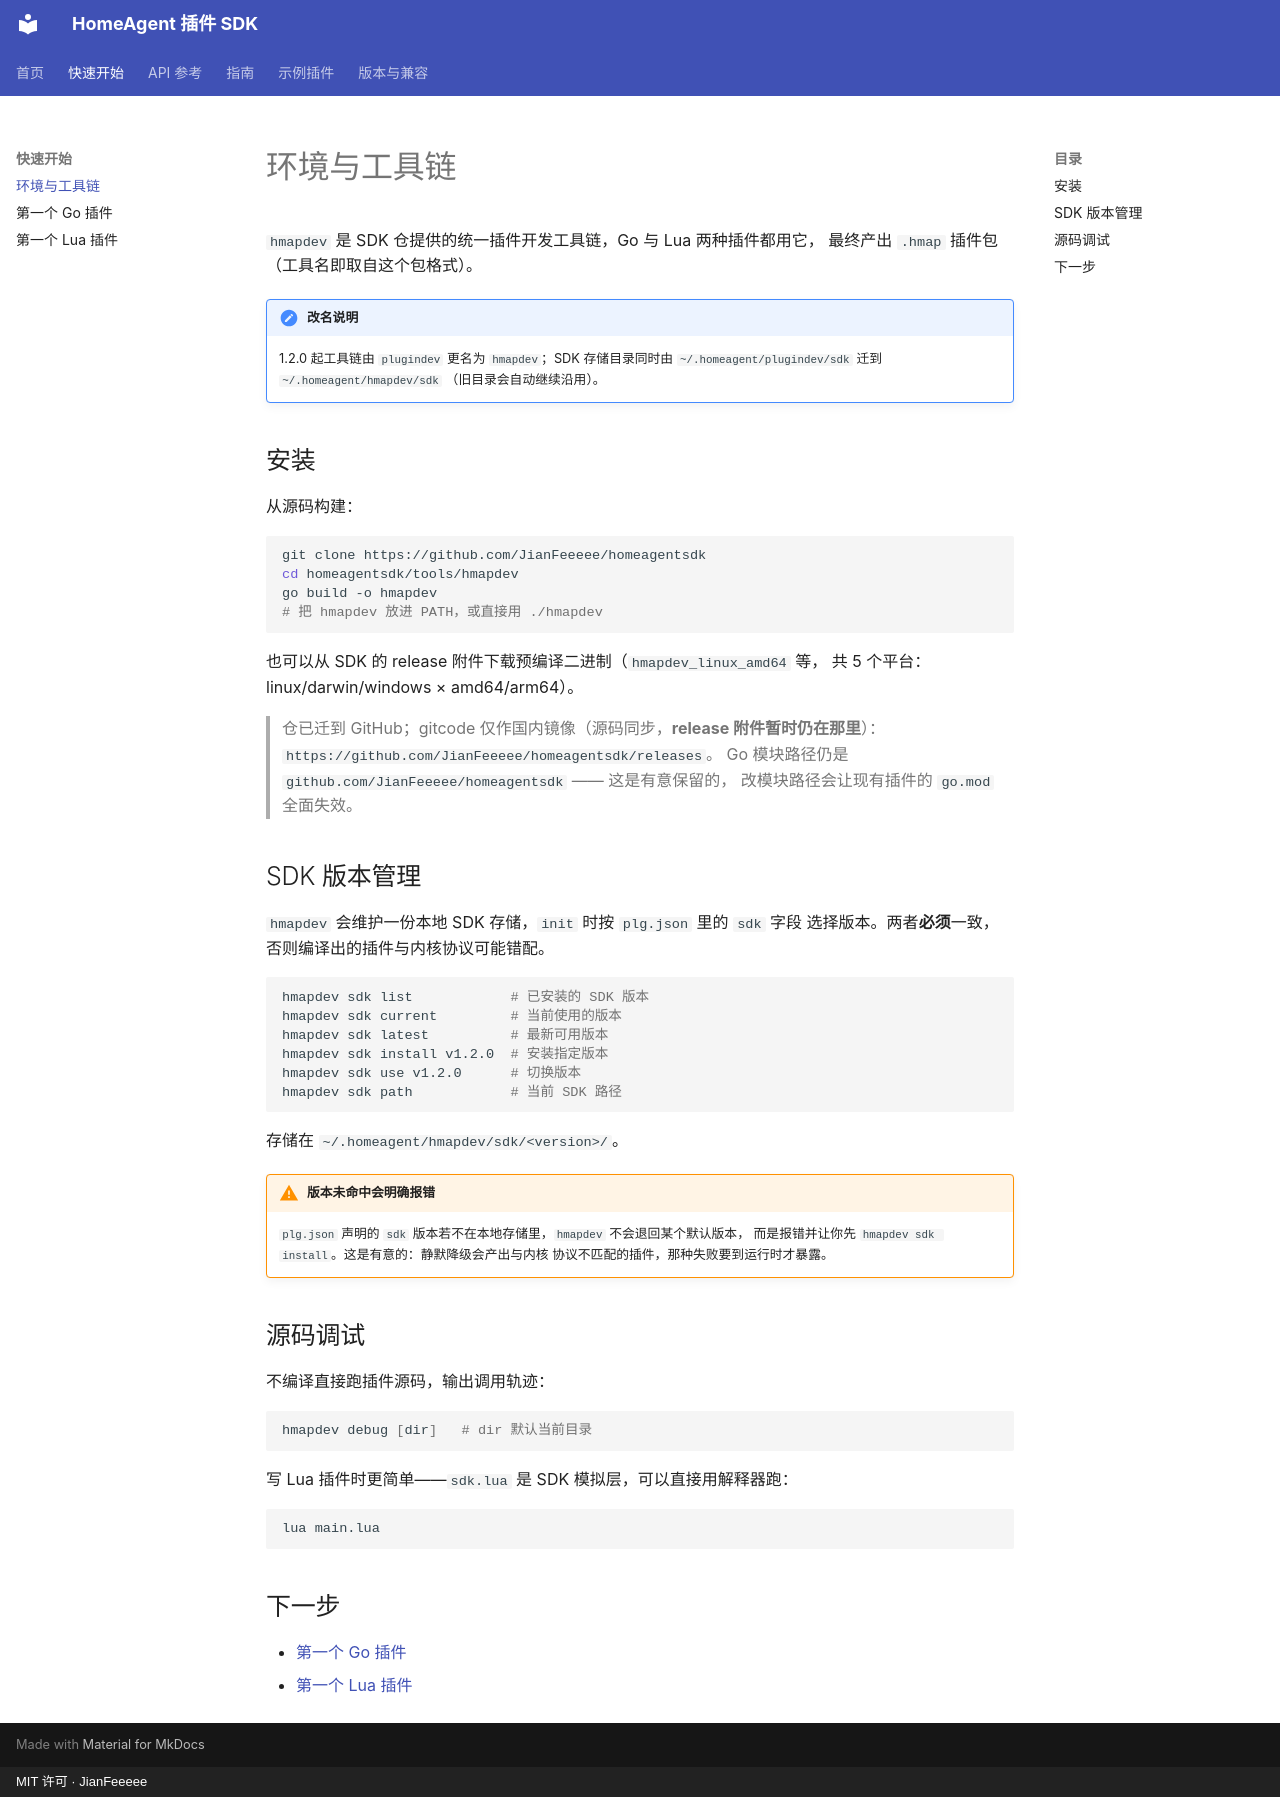

repository: JianFeeeee/homeagentsdk · page: guide/getting-started/index.html · generator: mkdocs · copyright: MIT 许可 · JianFeeeee

# 环境与工具链

`hmapdev` 是 SDK 仓提供的统一插件开发工具链，Go 与 Lua 两种插件都用它，
最终产出 `.hmap` 插件包（工具名即取自这个包格式）。

!!! note "改名说明"
    1.2.0 起工具链由 `plugindev` 更名为 `hmapdev`；SDK 存储目录同时由
    `~/.homeagent/plugindev/sdk` 迁到 `~/.homeagent/hmapdev/sdk`
    （旧目录会自动继续沿用）。

## 安装

从源码构建：

```bash
git clone https://github.com/JianFeeeee/homeagentsdk
cd homeagentsdk/tools/hmapdev
go build -o hmapdev
# 把 hmapdev 放进 PATH，或直接用 ./hmapdev
```

也可以从 SDK 的 release 附件下载预编译二进制（`hmapdev_linux_amd64` 等，
共 5 个平台：linux/darwin/windows × amd64/arm64）。

> 仓已迁到 GitHub；gitcode 仅作国内镜像（源码同步，**release 附件暂时仍在那里**）：
> `https://github.com/JianFeeeee/homeagentsdk/releases`。
> Go 模块路径仍是 `github.com/JianFeeeee/homeagentsdk` —— 这是有意保留的，
> 改模块路径会让现有插件的 `go.mod` 全面失效。

## SDK 版本管理

`hmapdev` 会维护一份本地 SDK 存储，`init` 时按 `plg.json` 里的 `sdk` 字段
选择版本。两者**必须**一致，否则编译出的插件与内核协议可能错配。

```bash
hmapdev sdk list            # 已安装的 SDK 版本
hmapdev sdk current         # 当前使用的版本
hmapdev sdk latest          # 最新可用版本
hmapdev sdk install v1.2.0  # 安装指定版本
hmapdev sdk use v1.2.0      # 切换版本
hmapdev sdk path            # 当前 SDK 路径
```

存储在 `~/.homeagent/hmapdev/sdk/<version>/`。

!!! warning "版本未命中会**明确报错**"
    `plg.json` 声明的 `sdk` 版本若不在本地存储里，`hmapdev` 不会退回某个默认版本，
    而是报错并让你先 `hmapdev sdk install`。这是有意的：静默降级会产出与内核
    协议不匹配的插件，那种失败要到运行时才暴露。

## 源码调试

不编译直接跑插件源码，输出调用轨迹：

```bash
hmapdev debug [dir]   # dir 默认当前目录
```

写 Lua 插件时更简单——`sdk.lua` 是 SDK 模拟层，可以直接用解释器跑：

```bash
lua main.lua
```

## 下一步

- [第一个 Go 插件](first-plugin.md)
- [第一个 Lua 插件](first-lua-plugin.md)
